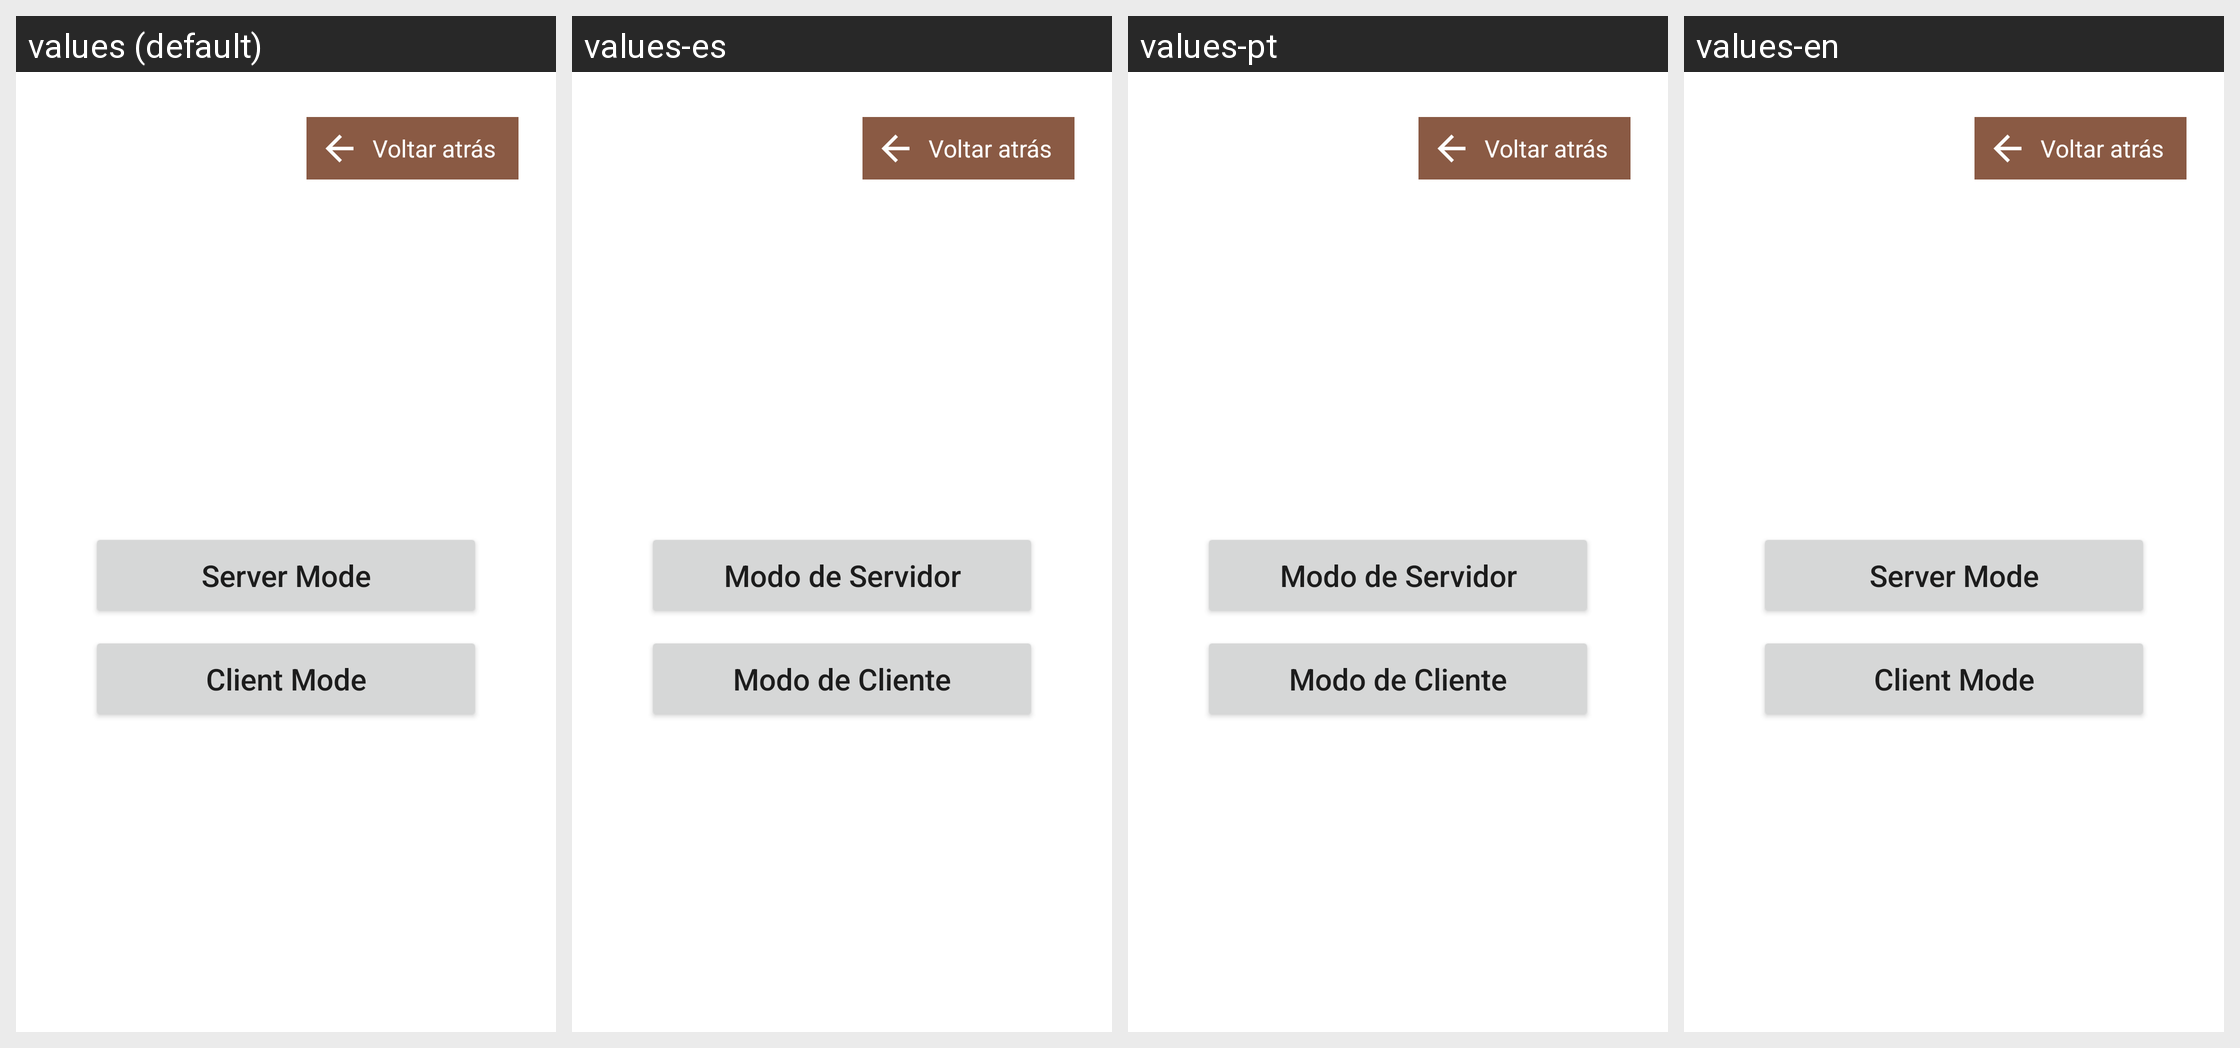

This grid shows one Android layout under several languages. Give, for every string resource on the screen, its name, the default text and each shown locale's text.
Android screen res/layout/fragment_modo_comunicacao.xml rendered under 4 locales, left to right: values (default), values-es, values-pt, values-en. Device: Nexus 5 (rendered at 1080×1920; each locale shown at half size, 540×960, under a caption strip naming it); theme Theme.Reversi.
Strings drawn on this screen, with the default value and each locale's value (text and hints the layout hard-codes, and strings that could not be matched under every locale, appear in the picture but are not listed):

servermode
  values: Server Mode
  values-es: Modo de Servidor
  values-pt: Modo de Servidor
  values-en: Server Mode

clientmode
  values: Client Mode
  values-es: Modo de Cliente
  values-pt: Modo de Cliente
  values-en: Client Mode
